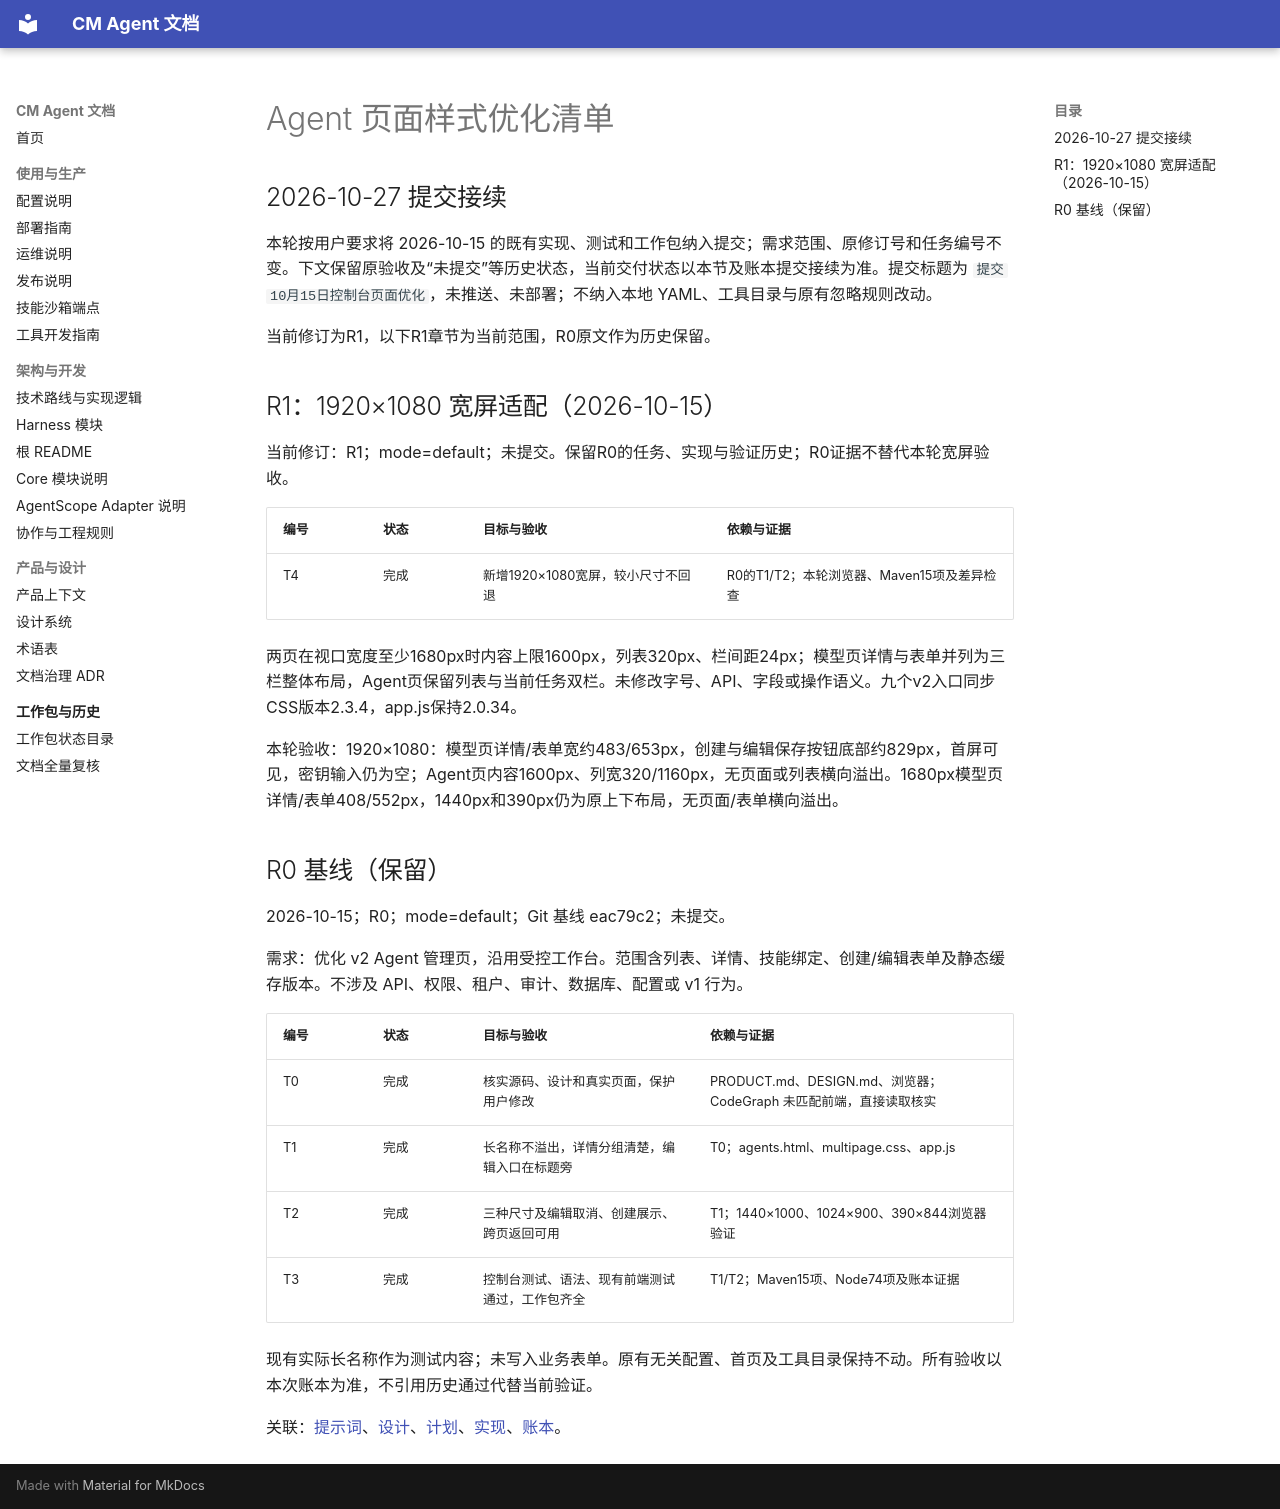

repository: cmming/cm-agent · page: superpowers/checklists/2026-10-15-agent-page-polish-checklist/index.html · generator: mkdocs

# Agent 页面样式优化清单

## 2026-10-27 提交接续

本轮按用户要求将 2026-10-15 的既有实现、测试和工作包纳入提交；需求范围、原修订号和任务编号不变。下文保留原验收及“未提交”等历史状态，当前交付状态以本节及账本提交接续为准。提交标题为 `提交10月15日控制台页面优化`，未推送、未部署；不纳入本地 YAML、工具目录与原有忽略规则改动。

当前修订为R1，以下R1章节为当前范围，R0原文作为历史保留。

## R1：1920×1080 宽屏适配（2026-10-15）

当前修订：R1；mode=default；未提交。保留R0的任务、实现与验证历史；R0证据不替代本轮宽屏验收。

| 编号 | 状态 | 目标与验收 | 依赖与证据 |
| --- | --- | --- | --- |
| T4 | 完成 | 新增1920×1080宽屏，较小尺寸不回退 | R0的T1/T2；本轮浏览器、Maven15项及差异检查 |

两页在视口宽度至少1680px时内容上限1600px，列表320px、栏间距24px；模型页详情与表单并列为三栏整体布局，Agent页保留列表与当前任务双栏。未修改字号、API、字段或操作语义。九个v2入口同步CSS版本2.3.4，app.js保持2.0.34。

本轮验收：1920×1080：模型页详情/表单宽约483/653px，创建与编辑保存按钮底部约829px，首屏可见，密钥输入仍为空；Agent页内容1600px、列宽320/1160px，无页面或列表横向溢出。1680px模型页详情/表单408/552px，1440px和390px仍为原上下布局，无页面/表单横向溢出。

## R0 基线（保留）


2026-10-15；R0；mode=default；Git 基线 eac79c2；未提交。

需求：优化 v2 Agent 管理页，沿用受控工作台。范围含列表、详情、技能绑定、创建/编辑表单及静态缓存版本。不涉及 API、权限、租户、审计、数据库、配置或 v1 行为。

| 编号 | 状态 | 目标与验收 | 依赖与证据 |
| --- | --- | --- | --- |
| T0 | 完成 | 核实源码、设计和真实页面，保护用户修改 | PRODUCT.md、DESIGN.md、浏览器；CodeGraph 未匹配前端，直接读取核实 |
| T1 | 完成 | 长名称不溢出，详情分组清楚，编辑入口在标题旁 | T0；agents.html、multipage.css、app.js |
| T2 | 完成 | 三种尺寸及编辑取消、创建展示、跨页返回可用 | T1；1440×1000、1024×900、390×844浏览器验证 |
| T3 | 完成 | 控制台测试、语法、现有前端测试通过，工作包齐全 | T1/T2；Maven15项、Node74项及账本证据 |

现有实际长名称作为测试内容；未写入业务表单。原有无关配置、首页及工具目录保持不动。所有验收以本次账本为准，不引用历史通过代替当前验证。

关联：[提示词](../prompts/2026-10-15-agent-page-polish-prompt.md)、[设计](../specs/2026-10-15-agent-page-polish-design.md)、[计划](../plans/2026-10-15-agent-page-polish.md)、[实现](../implementation/2026-10-15-agent-page-polish-implementation-design.md)、[账本](../progress/2026-10-15-agent-page-polish-ledger.md)。
